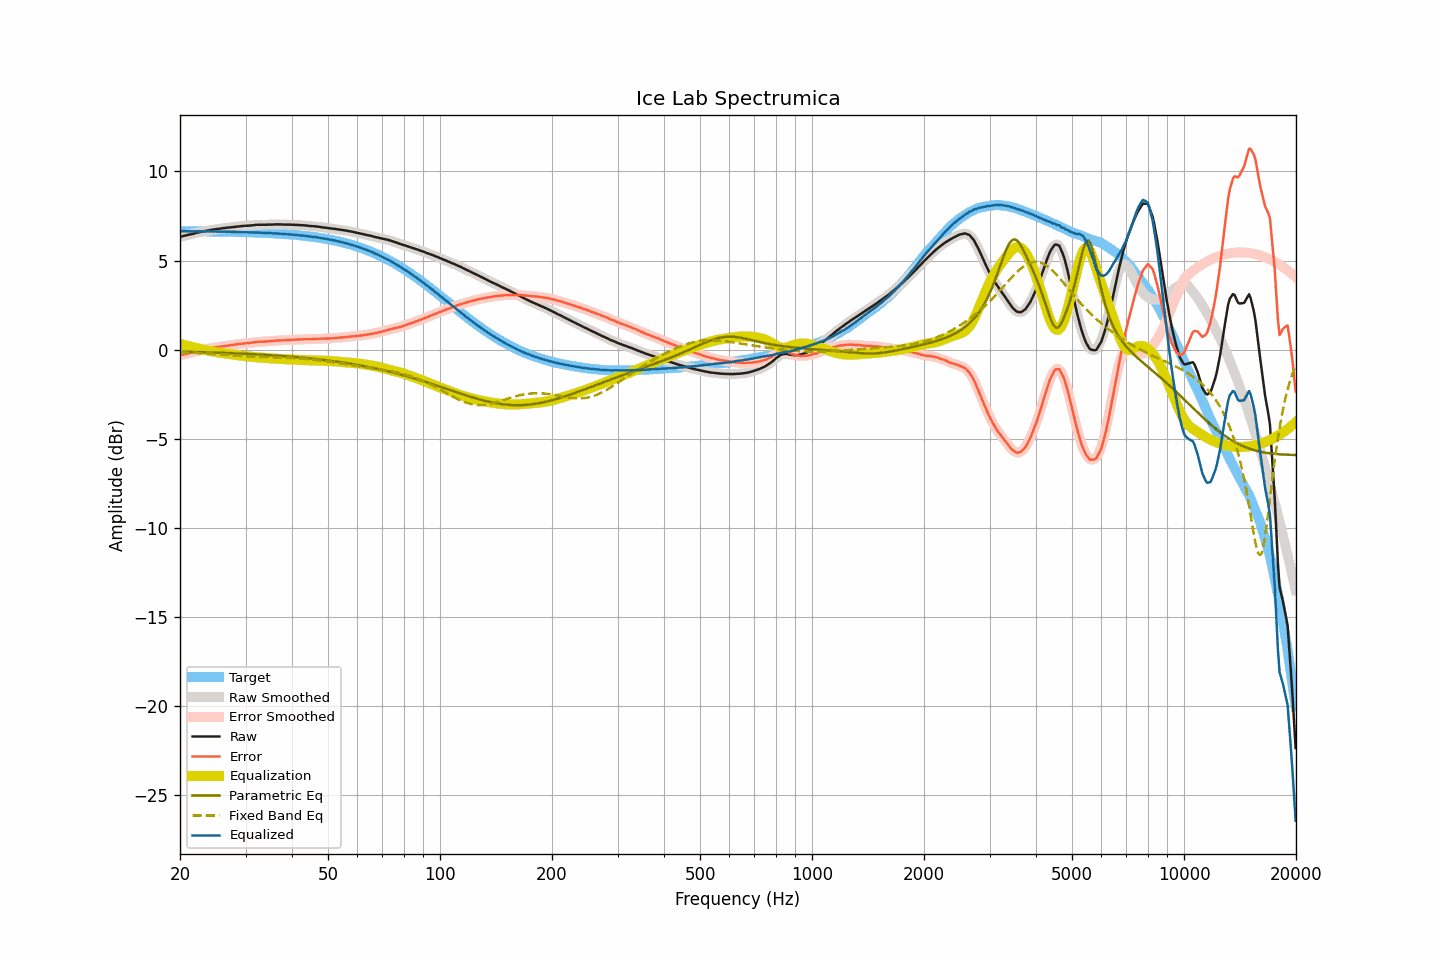

Source data for this figure (header and first rows):
frequency, raw, smoothed, error, error_smoothed, equalization, parametric_eq, fixed_band_eq, equalized_raw, equalized_smoothed, target
20.00, 6.33, 6.33, -0.32, -0.32, 0.32, -0.11, -0.14, 6.65, 6.65, 6.65
20.20, 6.35, 6.35, -0.30, -0.29, 0.29, -0.11, -0.15, 6.65, 6.65, 6.65
20.40, 6.38, 6.38, -0.27, -0.27, 0.27, -0.11, -0.15, 6.65, 6.65, 6.65
20.61, 6.40, 6.40, -0.25, -0.25, 0.25, -0.12, -0.15, 6.65, 6.65, 6.65
20.81, 6.42, 6.42, -0.23, -0.23, 0.23, -0.12, -0.16, 6.65, 6.65, 6.65
21.02, 6.44, 6.44, -0.21, -0.21, 0.21, -0.12, -0.16, 6.65, 6.65, 6.65
21.23, 6.46, 6.46, -0.18, -0.18, 0.18, -0.12, -0.17, 6.64, 6.64, 6.65
21.44, 6.48, 6.48, -0.16, -0.17, 0.16, -0.12, -0.17, 6.64, 6.64, 6.64
21.66, 6.50, 6.50, -0.14, -0.14, 0.14, -0.13, -0.18, 6.64, 6.64, 6.64
21.87, 6.52, 6.52, -0.12, -0.12, 0.12, -0.13, -0.18, 6.64, 6.64, 6.64
22.09, 6.55, 6.55, -0.09, -0.09, 0.10, -0.13, -0.19, 6.65, 6.64, 6.64
22.31, 6.57, 6.57, -0.07, -0.07, 0.07, -0.13, -0.19, 6.64, 6.64, 6.64
22.54, 6.59, 6.59, -0.05, -0.05, 0.05, -0.14, -0.20, 6.64, 6.64, 6.64
22.76, 6.61, 6.61, -0.03, -0.03, 0.03, -0.14, -0.20, 6.64, 6.64, 6.64
22.99, 6.63, 6.63, -0.01, -0.01, 0.01, -0.14, -0.21, 6.64, 6.64, 6.64
23.22, 6.65, 6.65, 0.01, 0.01, -0.01, -0.14, -0.21, 6.64, 6.64, 6.64
23.45, 6.66, 6.66, 0.02, 0.03, -0.03, -0.15, -0.22, 6.63, 6.64, 6.64
23.69, 6.68, 6.68, 0.04, 0.05, -0.05, -0.15, -0.22, 6.63, 6.63, 6.64
23.92, 6.70, 6.70, 0.07, 0.06, -0.06, -0.15, -0.23, 6.64, 6.63, 6.63
24.16, 6.71, 6.71, 0.08, 0.08, -0.08, -0.15, -0.24, 6.63, 6.63, 6.63
24.40, 6.73, 6.73, 0.10, 0.10, -0.10, -0.16, -0.24, 6.63, 6.63, 6.63
24.65, 6.74, 6.74, 0.11, 0.11, -0.11, -0.16, -0.25, 6.63, 6.63, 6.63
24.89, 6.76, 6.76, 0.13, 0.13, -0.13, -0.16, -0.25, 6.63, 6.63, 6.63
25.14, 6.77, 6.77, 0.14, 0.14, -0.14, -0.17, -0.26, 6.63, 6.63, 6.63
25.39, 6.78, 6.78, 0.15, 0.16, -0.16, -0.17, -0.27, 6.62, 6.63, 6.63
25.65, 6.79, 6.79, 0.17, 0.17, -0.17, -0.17, -0.27, 6.62, 6.62, 6.63
25.91, 6.81, 6.81, 0.19, 0.18, -0.18, -0.18, -0.28, 6.63, 6.62, 6.62
26.16, 6.82, 6.82, 0.20, 0.20, -0.20, -0.18, -0.29, 6.62, 6.62, 6.62
26.43, 6.83, 6.83, 0.21, 0.21, -0.21, -0.18, -0.29, 6.62, 6.62, 6.62
26.69, 6.84, 6.84, 0.22, 0.22, -0.22, -0.19, -0.30, 6.62, 6.62, 6.62
26.96, 6.85, 6.85, 0.23, 0.23, -0.23, -0.19, -0.31, 6.62, 6.62, 6.62
27.23, 6.86, 6.86, 0.25, 0.25, -0.25, -0.19, -0.31, 6.61, 6.61, 6.62
27.50, 6.87, 6.87, 0.26, 0.26, -0.26, -0.20, -0.32, 6.61, 6.61, 6.61
27.77, 6.88, 6.88, 0.27, 0.27, -0.27, -0.20, -0.32, 6.61, 6.61, 6.61
28.05, 6.89, 6.89, 0.28, 0.28, -0.29, -0.20, -0.33, 6.61, 6.61, 6.61
28.33, 6.91, 6.91, 0.30, 0.30, -0.30, -0.21, -0.34, 6.61, 6.61, 6.61
28.62, 6.92, 6.92, 0.32, 0.31, -0.31, -0.21, -0.34, 6.61, 6.61, 6.61
28.90, 6.93, 6.93, 0.33, 0.33, -0.32, -0.22, -0.35, 6.61, 6.61, 6.60
29.19, 6.93, 6.93, 0.33, 0.33, -0.33, -0.22, -0.35, 6.60, 6.60, 6.60
29.48, 6.94, 6.94, 0.34, 0.34, -0.34, -0.22, -0.36, 6.60, 6.60, 6.60
29.78, 6.95, 6.95, 0.35, 0.35, -0.35, -0.23, -0.37, 6.60, 6.60, 6.60
30.08, 6.95, 6.95, 0.36, 0.36, -0.36, -0.23, -0.37, 6.59, 6.59, 6.59
30.38, 6.96, 6.96, 0.37, 0.37, -0.37, -0.24, -0.38, 6.59, 6.59, 6.59
30.68, 6.96, 6.96, 0.37, 0.38, -0.38, -0.24, -0.38, 6.58, 6.58, 6.59
30.99, 6.97, 6.97, 0.39, 0.39, -0.39, -0.25, -0.38, 6.58, 6.58, 6.58
31.30, 6.98, 6.98, 0.40, 0.40, -0.40, -0.25, -0.39, 6.58, 6.58, 6.58
31.61, 6.99, 6.99, 0.41, 0.41, -0.41, -0.25, -0.39, 6.58, 6.58, 6.58
31.93, 7.00, 7.00, 0.43, 0.43, -0.42, -0.26, -0.40, 6.58, 6.58, 6.58
32.24, 7.01, 7.01, 0.44, 0.44, -0.43, -0.26, -0.40, 6.58, 6.58, 6.57
32.57, 7.01, 7.01, 0.44, 0.44, -0.44, -0.27, -0.40, 6.57, 6.57, 6.57
32.89, 7.01, 7.01, 0.45, 0.45, -0.45, -0.27, -0.41, 6.57, 6.57, 6.56
33.22, 7.01, 7.01, 0.45, 0.45, -0.45, -0.28, -0.41, 6.56, 6.56, 6.56
33.55, 7.01, 7.01, 0.45, 0.45, -0.46, -0.28, -0.41, 6.55, 6.55, 6.56
33.89, 7.01, 7.01, 0.46, 0.46, -0.46, -0.29, -0.42, 6.55, 6.55, 6.55
34.23, 7.01, 7.01, 0.46, 0.47, -0.47, -0.30, -0.42, 6.54, 6.55, 6.55
34.57, 7.02, 7.02, 0.48, 0.47, -0.47, -0.30, -0.42, 6.55, 6.54, 6.54
34.92, 7.02, 7.02, 0.48, 0.48, -0.48, -0.31, -0.42, 6.54, 6.54, 6.54
35.27, 7.02, 7.02, 0.49, 0.49, -0.49, -0.31, -0.43, 6.53, 6.53, 6.54
35.62, 7.02, 7.02, 0.49, 0.49, -0.50, -0.32, -0.43, 6.53, 6.53, 6.53
35.97, 7.03, 7.03, 0.51, 0.50, -0.50, -0.32, -0.43, 6.53, 6.53, 6.53
... 635 more rows
